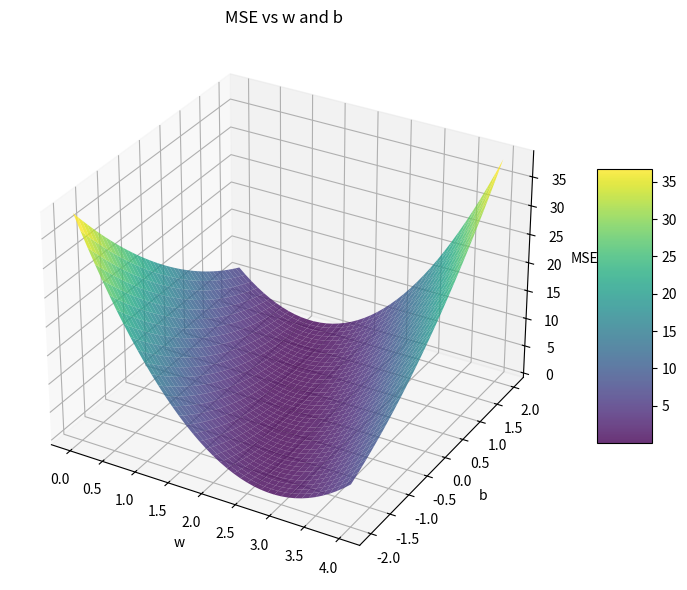

Write Python code to recreate this figure.
import numpy as np
import matplotlib.pyplot as plt
from mpl_toolkits.mplot3d import Axes3D

x_data = [1.0, 2.0, 3.0]
y_data = [2.0, 4.0, 6.0]

def forward(x):
    return x * w + b

def loss(x, y):
    y_pred = forward(x)
    return (y_pred - y) **2

w_range = np.arange(0.0, 4.1, 0.1)
b_range = np.arange(-2.0, 2.1, 0.1)
W, B = np.meshgrid(w_range, b_range)

mse_values = np.zeros_like(W)
for i in range(W.shape[0]):
    for j in range(W.shape[1]):
        w = W[i, j]
        b = B[i, j]
        l_sum = 0
        for x_val, y_val in zip(x_data, y_data):
            l_sum += loss(x_val, y_val)
        mse_values[i, j] = l_sum / 3

fig = plt.figure(figsize=(8, 6))

ax1 = fig.add_subplot(111, projection='3d')
surf = ax1.plot_surface(W, B, mse_values, cmap='viridis', alpha=0.8)
ax1.set_xlabel('w')
ax1.set_ylabel('b')
ax1.set_zlabel('MSE')
ax1.set_title('MSE vs w and b')
fig.colorbar(surf, ax=ax1, shrink=0.5, aspect=5)

plt.tight_layout()
plt.show()
